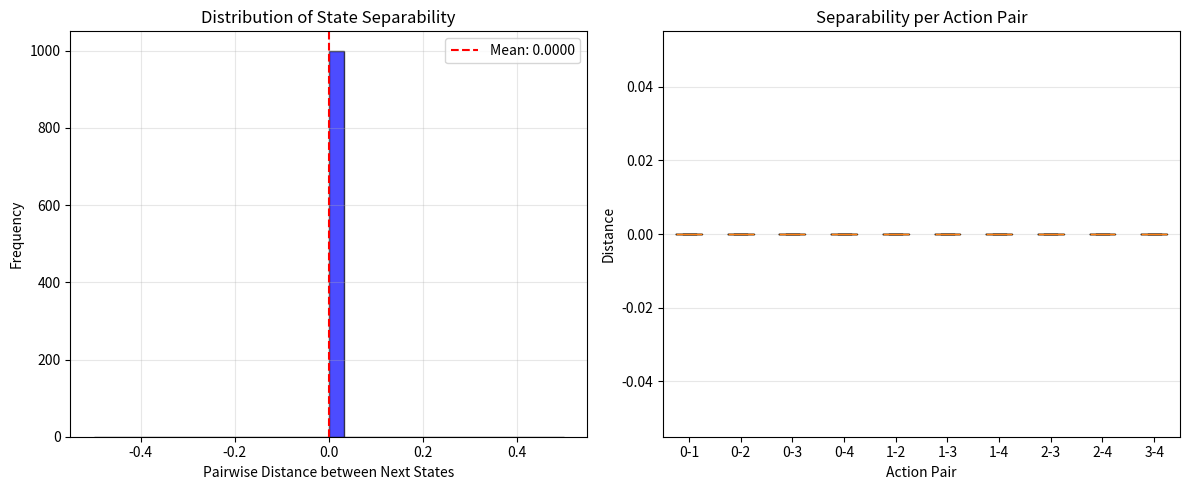

Here is the Python script that generated this plot:
"""
EXP-001C.5: Reality Separability
================================
Mengukur apakah aksi yang berbeda benar-benar menghasilkan state berikutnya yang berbeda
di lingkungan aktual (bukan model).

Jika jarak antar state hasil aksi berbeda mendekati 0 → environment tidak responsif.
Jika jarak besar → environment responsif, masalah ada di world model.
"""

import numpy as np
import matplotlib.pyplot as plt
import seaborn as sns
from tqdm import tqdm
from collections import defaultdict
import argparse
from pathlib import Path
from datetime import datetime

# Constants (sama dengan runner)
N_ACTIONS = 5
N_FEATURES = 36
N_STATES = 10   # jumlah state awal yang diuji
N_SEEDS = 10
CYCLES_PER_STATE = 1  # transisi per aksi

def generate_stimulus(cycle, seed, action=None):
    """
    Generate state dan rewards.
    Catatan: state TIDAK bergantung pada action.
    """
    rng = np.random.default_rng(seed + cycle)
    base = np.sin(np.linspace(0, 2*np.pi, N_FEATURES) + cycle / 50.0) * 0.5
    state = base + 0.3 * rng.normal(size=N_FEATURES)
    
    # Reward tetap dihitung (tapi untuk separability kita abaikan)
    phase = cycle / 50.0 * 2 * np.pi
    action_phases = np.linspace(0, 2*np.pi, N_ACTIONS, endpoint=False)
    rewards = 0.5 + 0.5 * np.cos(action_phases - phase)
    rewards += 0.1 * rng.normal(size=N_ACTIONS)
    rewards = np.clip(rewards, 0.0, 1.0)
    return state, rewards

def get_next_state(cycle, seed, action):
    """Generate next state for a given action (state is independent of action!)."""
    # Dalam environment saat ini, state tidak peduli action.
    # Kita gunakan cycle+1 untuk mendapatkan next state.
    # Action hanya digunakan untuk konsistensi signature.
    next_state, _ = generate_stimulus(cycle + 1, seed, action)
    return next_state

def run_separability_test(seed, cycles_offset=100):
    """
    Uji separabilitas reality.
    Ambil N_STATES state awal dari cycle tertentu, lalu untuk setiap aksi,
    dapatkan next_state, lalu ukur jarak antar aksi.
    """
    all_distances = []
    all_pairwise = defaultdict(list)
    
    for i in range(N_STATES):
        cycle = cycles_offset + i * 10  # ambil state yang berbeda
        state, _ = generate_stimulus(cycle, seed)
        
        next_states = []
        for a in range(N_ACTIONS):
            ns, _ = generate_stimulus(cycle + 1, seed, a)  # next state
            next_states.append(ns)
        
        # Hitung pairwise distances antara next_states
        for a1 in range(N_ACTIONS):
            for a2 in range(a1 + 1, N_ACTIONS):
                dist = np.linalg.norm(next_states[a1] - next_states[a2])
                all_distances.append(dist)
                all_pairwise[f"{a1}-{a2}"].append(dist)
    
    return {
        'seed': seed,
        'all_distances': np.array(all_distances),
        'pairwise': {k: np.array(v) for k, v in all_pairwise.items()},
        'mean_distance': np.mean(all_distances),
        'std_distance': np.std(all_distances),
    }

def main():
    parser = argparse.ArgumentParser()
    parser.add_argument('--quick', action='store_true', help='Quick test: 1 seed, 3 states')
    parser.add_argument('--seeds', type=int, default=N_SEEDS, help='Number of seeds')
    args = parser.parse_args()
    
    if args.quick:
        seeds = [42]
        n_states = 3
    else:
        seeds = [10000 + i for i in range(args.seeds)]
        n_states = N_STATES
    
    print("=" * 60)
    print("EXP-001C.5: Reality Separability")
    print(f"Seeds: {seeds}")
    print(f"States per seed: {n_states}")
    print("=" * 60)
    
    results = []
    for seed in tqdm(seeds, desc="Testing seeds"):
        res = run_separability_test(seed)
        results.append(res)
    
    # Aggregasi
    all_means = [r['mean_distance'] for r in results]
    all_stds = [r['std_distance'] for r in results]
    global_mean = np.mean(all_means)
    global_std = np.std(all_means)
    
    print("\n" + "=" * 60)
    print("REALITY SEPARABILITY RESULTS")
    print("=" * 60)
    print(f"Mean distance between next_states across actions: {global_mean:.4f} ± {global_std:.4f}")
    
    # Interpretasi
    print("\n--- Interpretation ---")
    if global_mean < 0.02:
        print("❌ LOW SEPARABILITY: Actions produce nearly identical next states.")
        print("   → Environment is NOT action-responsive (Kasus A).")
        print("   → Curiosity cannot exist in this environment.")
        print("   → Harus ubah environment sebelum lanjut.")
    elif global_mean < 0.05:
        print("🟡 MODERATE SEPARABILITY: Some difference, but weak.")
        print("   → Environment has weak action-response.")
        print("   → Mungkin representasi state (36 dim) kehilangan informasi penting (Kasus B).")
        print("   → Atau world model terlalu lemah (Kasus C).")
    else:
        print("✅ GOOD SEPARABILITY: Actions clearly produce different next states.")
        print("   → Environment IS responsive to actions.")
        print("   → Masalah ada di world model (Kasus C).")
        print("   → v0.23 (Action-Conditioned Model) adalah langkah tepat.")
    
    # Plot distribusi distance
    fig, axes = plt.subplots(1, 2, figsize=(12, 5))
    
    # 1. Histogram semua jarak
    all_dists = np.concatenate([r['all_distances'] for r in results])
    ax = axes[0]
    ax.hist(all_dists, bins=30, alpha=0.7, color='blue', edgecolor='black')
    ax.axvline(global_mean, color='red', linestyle='--', label=f'Mean: {global_mean:.4f}')
    ax.set_xlabel('Pairwise Distance between Next States')
    ax.set_ylabel('Frequency')
    ax.set_title('Distribution of State Separability')
    ax.legend()
    ax.grid(True, alpha=0.3)
    
    # 2. Boxplot per action pair
    ax = axes[1]
    pair_keys = sorted(results[0]['pairwise'].keys())
    pair_data = []
    for key in pair_keys:
        vals = np.concatenate([r['pairwise'][key] for r in results])
        pair_data.append(vals)
    ax.boxplot(pair_data, labels=pair_keys)
    ax.set_xlabel('Action Pair')
    ax.set_ylabel('Distance')
    ax.set_title('Separability per Action Pair')
    ax.grid(True, alpha=0.3, axis='y')
    
    plt.tight_layout()
    
    # Simpan
    timestamp = datetime.now().strftime("%Y%m%d_%H%M%S")
    out_dir = Path(f"exp_001c5_{timestamp}")
    out_dir.mkdir(exist_ok=True)
    plt.savefig(out_dir / 'separability_plots.png', dpi=150)
    plt.close()
    
    # Simpan data
    summary = {
        'seeds': seeds,
        'n_states': n_states,
        'global_mean': global_mean,
        'global_std': global_std,
        'interpretation': 'low' if global_mean < 0.02 else 'moderate' if global_mean < 0.05 else 'good'
    }
    import json
    with open(out_dir / 'separability_summary.json', 'w') as f:
        json.dump(summary, f, indent=2)
    
    print(f"\nPlots saved to {out_dir / 'separability_plots.png'}")
    print(f"Results saved to {out_dir / 'separability_summary.json'}")
    print("=" * 60)

if __name__ == "__main__":
    main()
